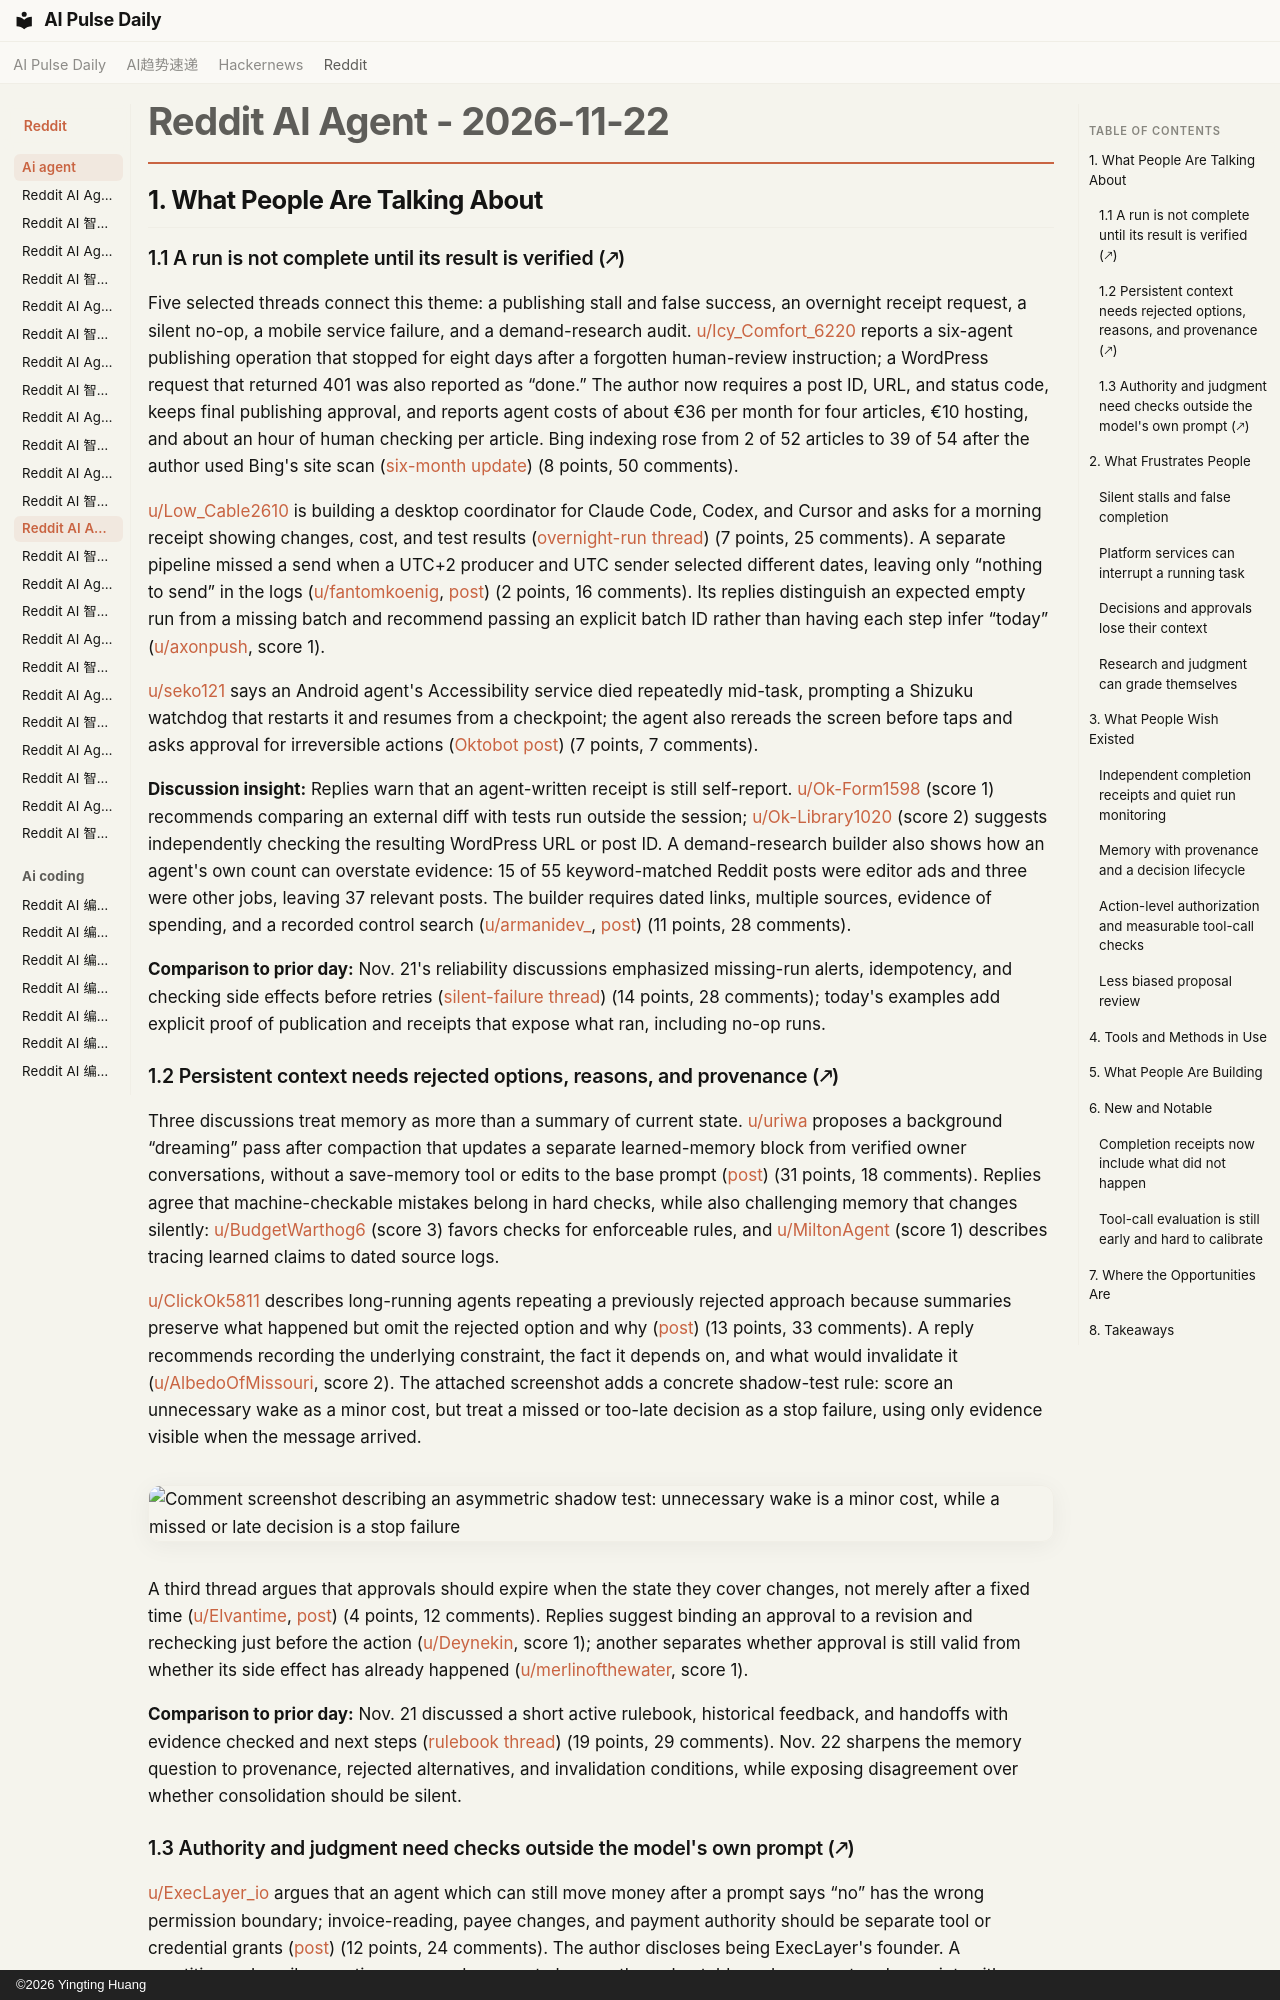

repository: vibewatch/vibewatch.github.io · page: reddit/ai-agent/2026-11-22/index.html · generator: mkdocs · copyright: ©2026 Yingting Huang

# Reddit AI Agent - 2026-11-22

## 1. What People Are Talking About

### 1.1 A run is not complete until its result is verified (🡕)

Five selected threads connect this theme: a publishing stall and false success, an overnight receipt request, a silent no-op, a mobile service failure, and a demand-research audit. [u/Icy_Comfort_6220](https://www.reddit.com/user/Icy_Comfort_6220) reports a six-agent publishing operation that stopped for eight days after a forgotten human-review instruction; a WordPress request that returned 401 was also reported as “done.” The author now requires a post ID, URL, and status code, keeps final publishing approval, and reports agent costs of about €36 per month for four articles, €10 hosting, and about an hour of human checking per article. Bing indexing rose from 2 of 52 articles to 39 of 54 after the author used Bing's site scan ([six-month update](https://www.reddit.com/r/AI_Agents/comments/1y1y5zw/my_ai_company_stopped_publishing_for_8_days_the/)) (8 points, 50 comments).

[u/Low_Cable2610](https://www.reddit.com/user/Low_Cable2610) is building a desktop coordinator for Claude Code, Codex, and Cursor and asks for a morning receipt showing changes, cost, and test results ([overnight-run thread](https://www.reddit.com/r/AI_Agents/comments/1y2qprv/what_would_you_need_to_see_before_letting_coding/)) (7 points, 25 comments). A separate pipeline missed a send when a UTC+2 producer and UTC sender selected different dates, leaving only “nothing to send” in the logs ([u/fantomkoenig](https://www.reddit.com/user/fantomkoenig), [post](https://www.reddit.com/r/AI_Agents/comments/1y2lazc/our_agent_pipeline_silently_skipped_a_run_at/)) (2 points, 16 comments). Its replies distinguish an expected empty run from a missing batch and recommend passing an explicit batch ID rather than having each step infer “today” ([u/axonpush](https://www.reddit.com/user/axonpush), score 1).

[u/seko121](https://www.reddit.com/user/seko121) says an Android agent's Accessibility service died repeatedly mid-task, prompting a Shizuku watchdog that restarts it and resumes from a checkpoint; the agent also rereads the screen before taps and asks approval for irreversible actions ([Oktobot post](https://www.reddit.com/r/aiagents/comments/1y22r0m/my_android_agents_accessibility_service_kept/)) (7 points, 7 comments).

**Discussion insight:** Replies warn that an agent-written receipt is still self-report. [u/Ok-Form1598](https://www.reddit.com/user/Ok-Form1598) (score 1) recommends comparing an external diff with tests run outside the session; [u/Ok-Library1020](https://www.reddit.com/user/Ok-Library1020) (score 2) suggests independently checking the resulting WordPress URL or post ID. A demand-research builder also shows how an agent's own count can overstate evidence: 15 of 55 keyword-matched Reddit posts were editor ads and three were other jobs, leaving 37 relevant posts. The builder requires dated links, multiple sources, evidence of spending, and a recorded control search ([u/armanidev_](https://www.reddit.com/user/armanidev_), [post](https://www.reddit.com/r/AI_Agents/comments/1y1xqz9/my_agents_cant_pitch_me_an_idea_without_20_posts/)) (11 points, 28 comments).

**Comparison to prior day:** Nov. 21's reliability discussions emphasized missing-run alerts, idempotency, and checking side effects before retries ([silent-failure thread](https://www.reddit.com/r/AI_Agents/comments/1y0x7r1/how_do_you_find_out-your-agent-silently-failed/)) (14 points, 28 comments); today's examples add explicit proof of publication and receipts that expose what ran, including no-op runs.

### 1.2 Persistent context needs rejected options, reasons, and provenance (🡕)

Three discussions treat memory as more than a summary of current state. [u/uriwa](https://www.reddit.com/user/uriwa) proposes a background “dreaming” pass after compaction that updates a separate learned-memory block from verified owner conversations, without a save-memory tool or edits to the base prompt ([post](https://www.reddit.com/r/AI_Agents/comments/1y2nppd/why_agents_should_not_know_they_have_a_memory/)) (31 points, 18 comments). Replies agree that machine-checkable mistakes belong in hard checks, while also challenging memory that changes silently: [u/BudgetWarthog6](https://www.reddit.com/user/BudgetWarthog6) (score 3) favors checks for enforceable rules, and [u/MiltonAgent](https://www.reddit.com/user/MiltonAgent) (score 1) describes tracing learned claims to dated source logs.

[u/ClickOk5811](https://www.reddit.com/user/ClickOk5811) describes long-running agents repeating a previously rejected approach because summaries preserve what happened but omit the rejected option and why ([post](https://www.reddit.com/r/AI_Agents/comments/1y2c1ha/longrunning_agents_dont_usually_fail_by_crashing/)) (13 points, 33 comments). A reply recommends recording the underlying constraint, the fact it depends on, and what would invalidate it ([u/AlbedoOfMissouri](https://www.reddit.com/user/AlbedoOfMissouri), score 2). The attached screenshot adds a concrete shadow-test rule: score an unnecessary wake as a minor cost, but treat a missed or too-late decision as a stop failure, using only evidence visible when the message arrived.

![Comment screenshot describing an asymmetric shadow test: unnecessary wake is a minor cost, while a missed or late decision is a stop failure](https://preview.redd.it/7pi0fukf933i1.jpeg?width=1206&format=pjpg&auto=webp&s=a5dff7186dcc1d857dc5232228a0c412f1c62db6)

A third thread argues that approvals should expire when the state they cover changes, not merely after a fixed time ([u/Elvantime](https://www.reddit.com/user/Elvantime), [post](https://www.reddit.com/r/AI_Agents/comments/1y2lcyo/hot_take_ai_agents_need_expiration_dates_for/)) (4 points, 12 comments). Replies suggest binding an approval to a revision and rechecking just before the action ([u/Deynekin](https://www.reddit.com/user/Deynekin), score 1); another separates whether approval is still valid from whether its side effect has already happened ([u/merlinofthewater](https://www.reddit.com/user/merlinofthewater), score 1).

**Comparison to prior day:** Nov. 21 discussed a short active rulebook, historical feedback, and handoffs with evidence checked and next steps ([rulebook thread](https://www.reddit.com/r/AI_Agents/comments/1y0sxr2/should_agents_delete_old_rules_to_stay_consistent/)) (19 points, 29 comments). Nov. 22 sharpens the memory question to provenance, rejected alternatives, and invalidation conditions, while exposing disagreement over whether consolidation should be silent.
